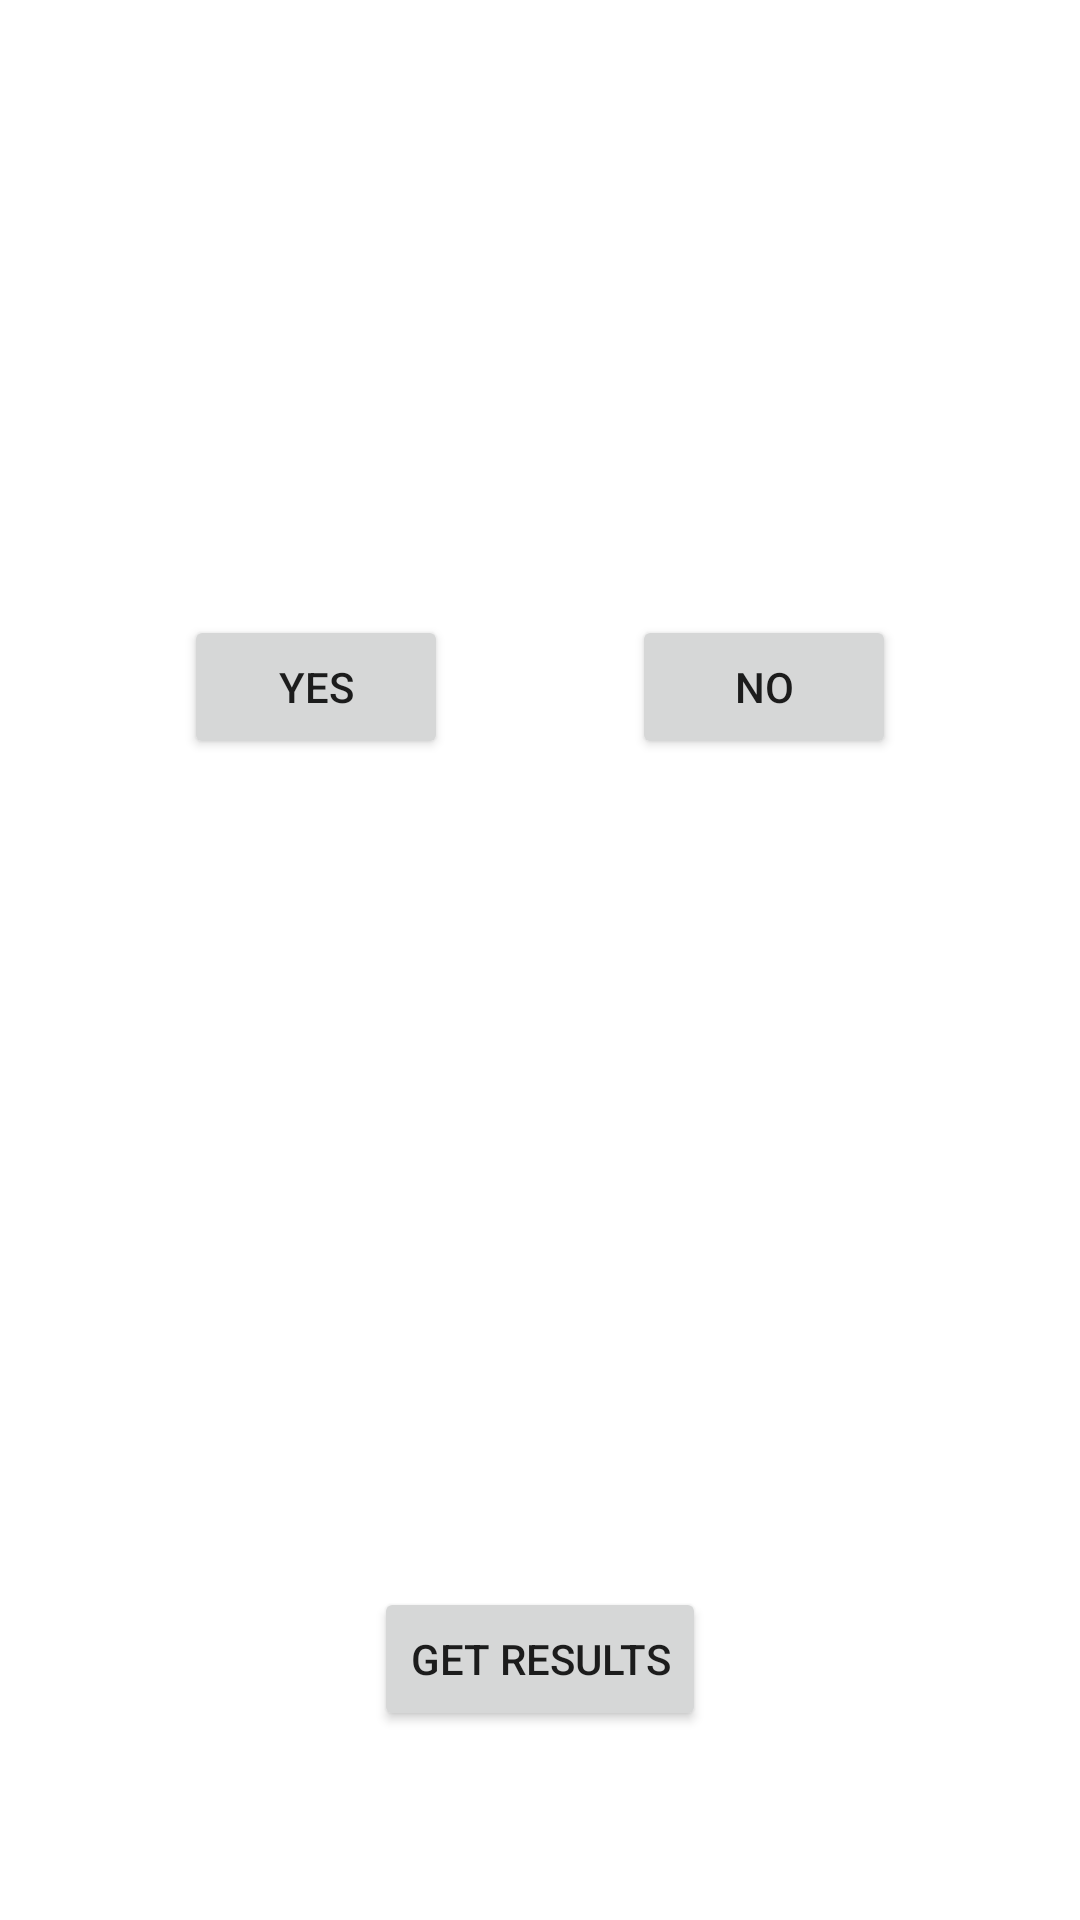

Write the Android layout XML for this screen, with the resource values it uses.
<!-- AndroidManifest.xml: application theme Theme.StudentSurvey -->
<!-- res/layout/fragment_survey.xml -->
<?xml version="1.0" encoding="utf-8"?>
<androidx.constraintlayout.widget.ConstraintLayout xmlns:android="http://schemas.android.com/apk/res/android"
    xmlns:app="http://schemas.android.com/apk/res-auto"
    xmlns:tools="http://schemas.android.com/tools"
    android:layout_width="match_parent"
    android:layout_height="match_parent"
    tools:context=".SurveyFragment">

    <TextView
        android:id="@+id/question_text"
        android:layout_width="0dp"
        android:layout_height="48dp"
        android:layout_marginBottom="100dp"
        android:textAlignment="center"
        android:textSize="20sp"
        app:layout_constraintBottom_toBottomOf="parent"
        app:layout_constraintLeft_toLeftOf="parent"
        app:layout_constraintRight_toRightOf="parent"
        app:layout_constraintTop_toTopOf="parent"
        app:layout_constraintVertical_bias="0.117" />

    <Button
        android:id="@+id/yes_button"
        android:layout_width="wrap_content"
        android:layout_height="wrap_content"
        android:text="@string/yes_button_text"

        app:layout_constraintBottom_toTopOf="@id/yes_count"
        app:layout_constraintEnd_toStartOf="@+id/no_button"
        app:layout_constraintHorizontal_bias="0.5"
        app:layout_constraintStart_toStartOf="parent"
        app:layout_constraintTop_toBottomOf="@id/question_text"
        />

    <Button
        android:id="@+id/no_button"
        android:layout_width="wrap_content"
        android:layout_height="wrap_content"
        android:text="@string/no_button_text"
        app:layout_constraintBottom_toTopOf="@id/no_count"
        app:layout_constraintEnd_toEndOf="parent"
        app:layout_constraintHorizontal_bias="0.5"
        app:layout_constraintStart_toEndOf="@+id/yes_button"
        app:layout_constraintTop_toBottomOf="@id/question_text"
        />

    <TextView
        android:id="@+id/yes_count"
        android:layout_width="wrap_content"
        android:layout_height="wrap_content"
        android:textSize="20sp"
        app:layout_constraintBottom_toTopOf="@+id/guideline2"
        app:layout_constraintEnd_toStartOf="@+id/no_count"
        app:layout_constraintHorizontal_bias="0.5"
        app:layout_constraintStart_toStartOf="parent"
        app:layout_constraintTop_toBottomOf="@id/yes_button" />

    <TextView
        android:id="@+id/no_count"
        android:layout_width="wrap_content"
        android:layout_height="wrap_content"
        android:textSize="20sp"
        app:layout_constraintBottom_toTopOf="@+id/guideline2"
        app:layout_constraintEnd_toEndOf="parent"
        app:layout_constraintHorizontal_bias="0.5"
        app:layout_constraintStart_toEndOf="@+id/yes_count"
        app:layout_constraintTop_toBottomOf="@id/no_button" />

    <Button
        android:id="@+id/results_button"
        android:layout_width="wrap_content"
        android:layout_height="wrap_content"
        android:layout_marginBottom="63dp"
        android:text="@string/get_results"
        app:layout_constraintBottom_toBottomOf="parent"
        app:layout_constraintEnd_toEndOf="parent"
        app:layout_constraintHorizontal_bias="0.5"
        app:layout_constraintStart_toStartOf="parent" />

    <androidx.constraintlayout.widget.Guideline
        android:id="@+id/guideline2"
        android:layout_width="wrap_content"
        android:layout_height="wrap_content"
        android:orientation="horizontal"
        app:layout_constraintGuide_begin="479dp" />

</androidx.constraintlayout.widget.ConstraintLayout>
<!-- resources referenced by this layout -->
<resources>
  <string name="get_results">Get Results</string>
  <string name="no_button_text">No</string>
  <string name="yes_button_text">Yes</string>
  <style name="Theme.StudentSurvey" parent="Theme.MaterialComponents.DayNight.DarkActionBar">
          
          <item name="colorPrimary">@color/purple_500</item>
          <item name="colorPrimaryVariant">@color/purple_700</item>
          <item name="colorOnPrimary">@color/white</item>
          
          <item name="colorSecondary">@color/teal_200</item>
          <item name="colorSecondaryVariant">@color/teal_700</item>
          <item name="colorOnSecondary">@color/black</item>
          
          <item name="android:statusBarColor" tools:targetApi="l">?attr/colorPrimaryVariant</item>
          
      </style>
  <!-- not gathered from this repository: default colours our renderer supplied (Android Studio template values) -->
  <color name="purple_500">#FF6200EE</color>
  <color name="purple_700">#FF3700B3</color>
  <color name="teal_200">#FF03DAC5</color>
  <color name="teal_700">#FF018786</color>
  <color name="black">#FF000000</color>
  <color name="white">#FFFFFFFF</color>
</resources>
